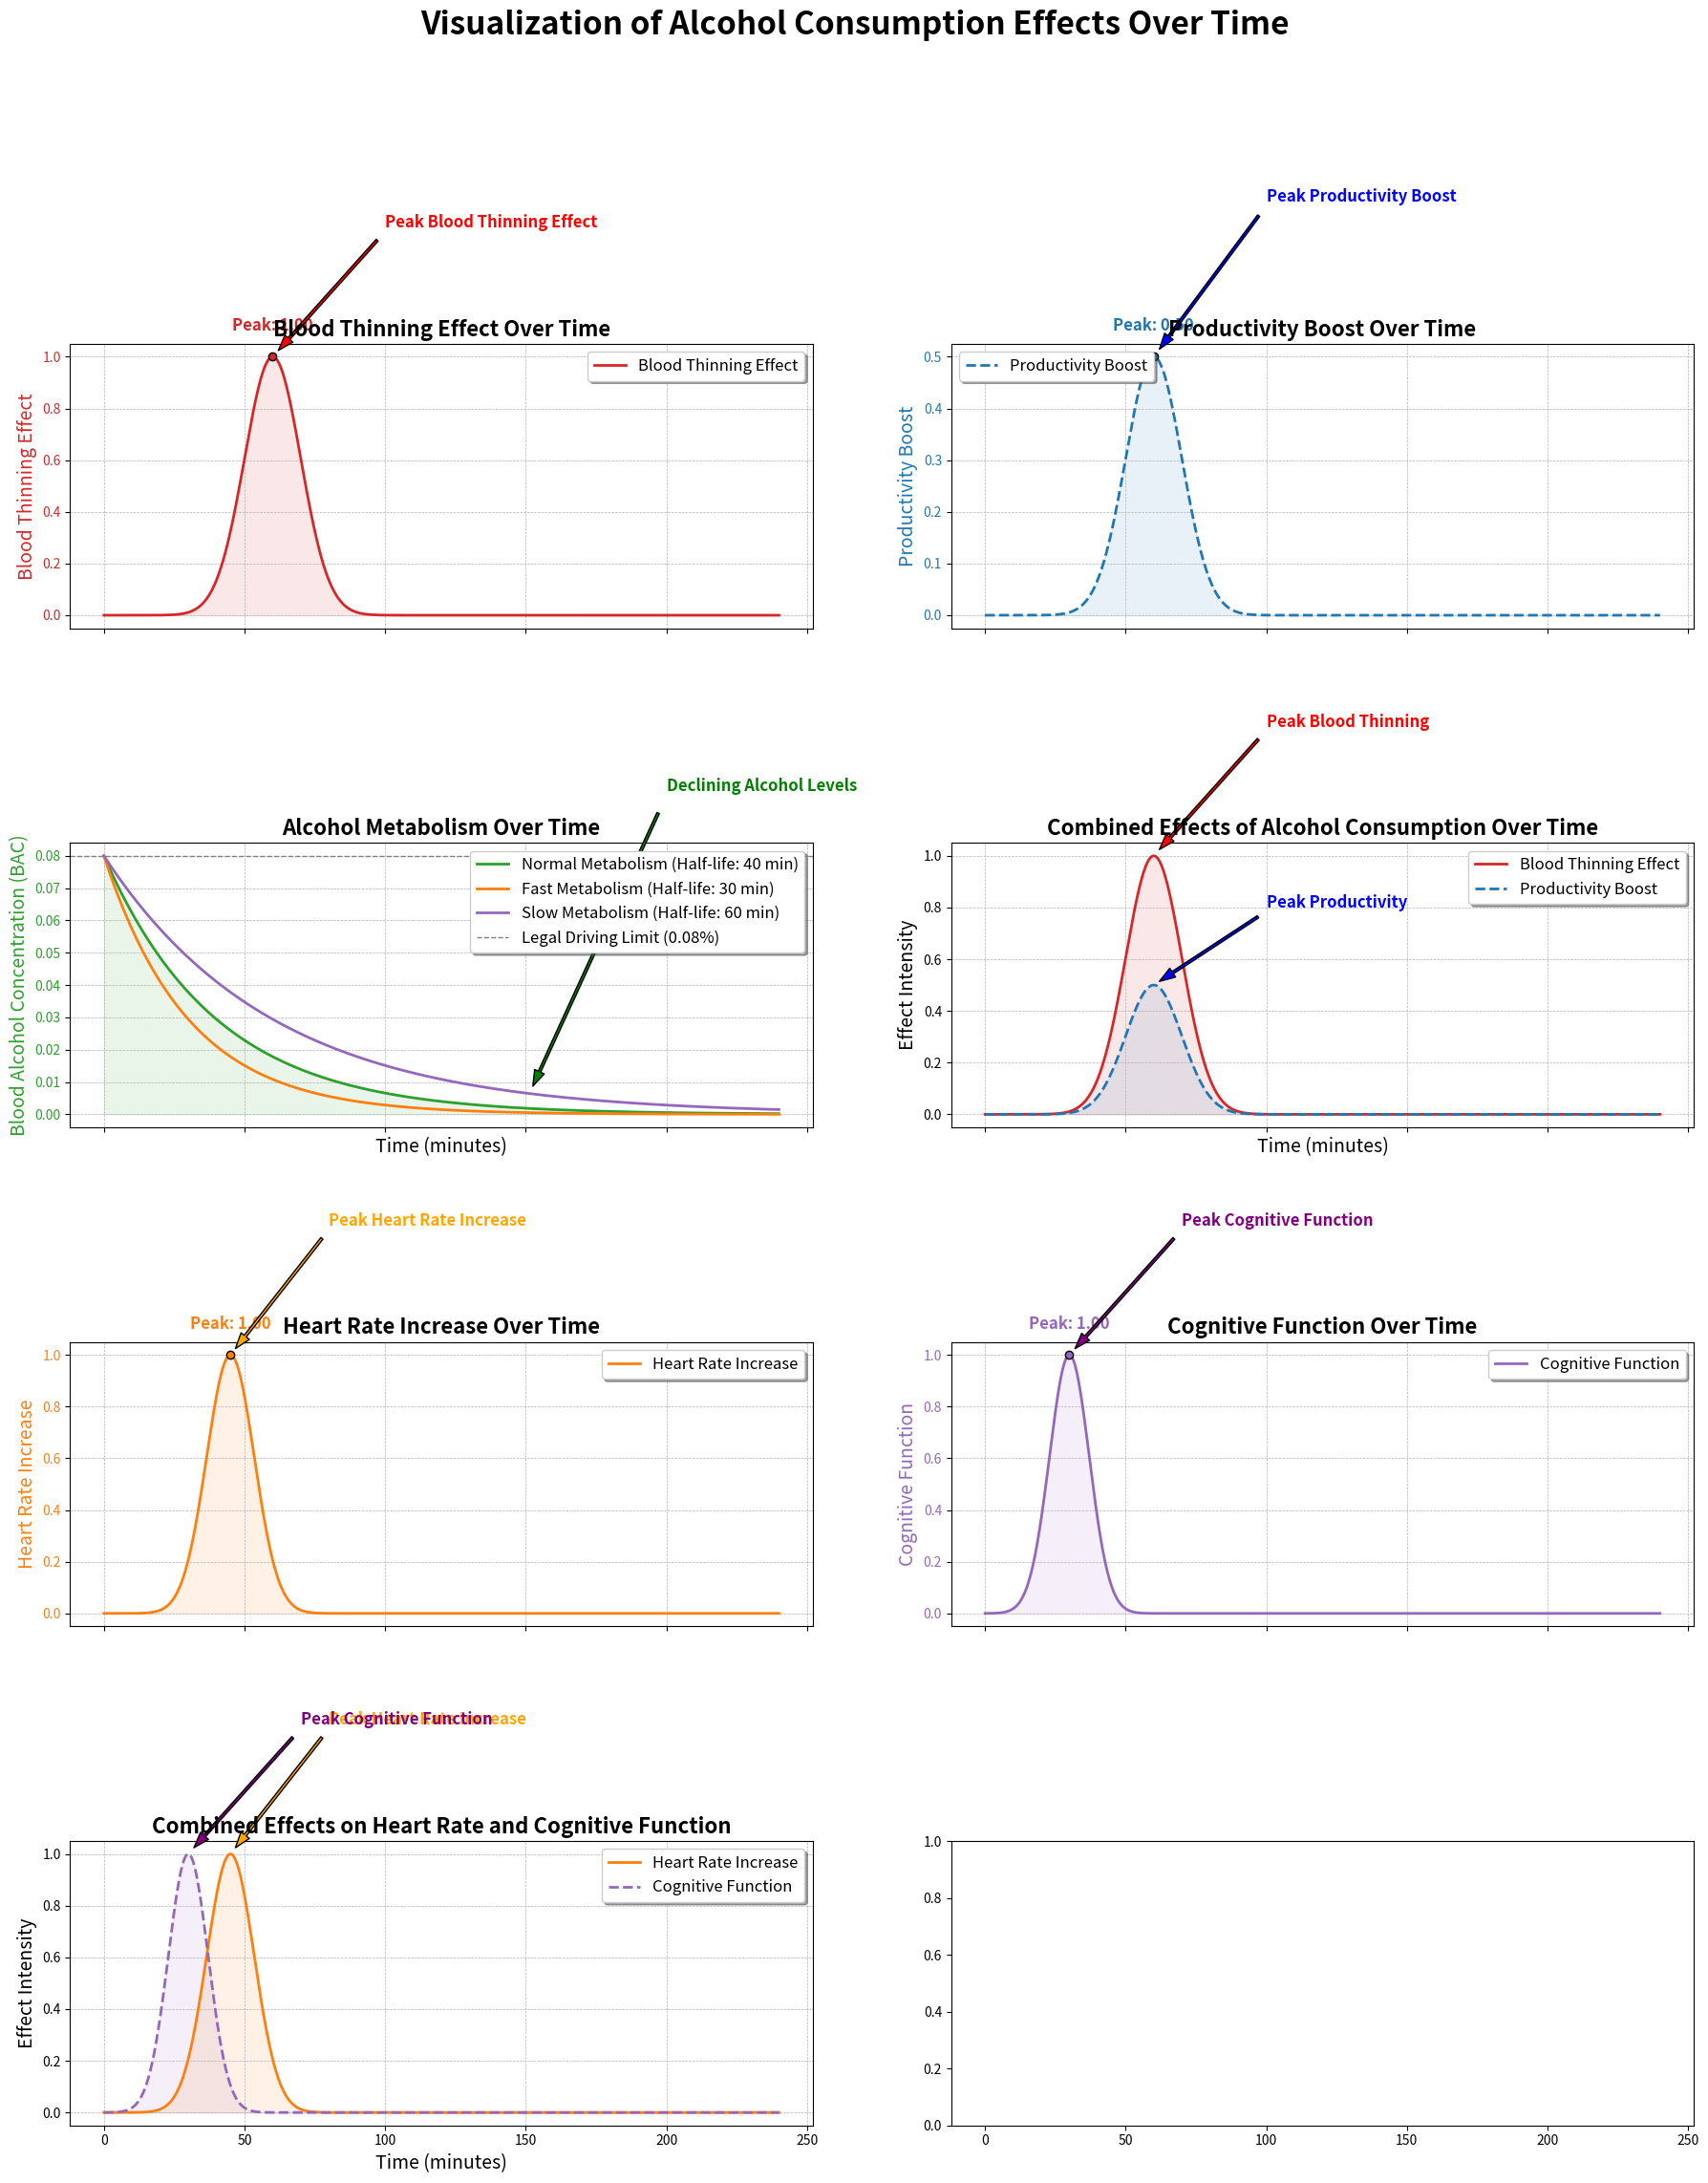

Here is the Python script that generated this plot:
import matplotlib.pyplot as plt
import numpy as np

# Data Preparation
time = np.linspace(0, 240, 1000)  # time in minutes (0 to 240 minutes or 4 hours)

# Blood Thinning Effect: Gaussian-like distribution peaking at 60 minutes
blood_thinning_effect = np.exp(-0.005 * (time - 60) ** 2)

# Productivity Boost Effect: Directly related to blood thinning effect
productivity_boost = blood_thinning_effect / 2  # scaling for visualization purposes

# Alcohol Metabolism: Exponential decay representing declining BAC over time
initial_bac = 0.08  # Initial BAC
half_life = 40  # Half-life of alcohol metabolism in minutes
alcohol_metabolism = initial_bac * np.exp(-time / half_life)

# Different rates of alcohol metabolism
fast_metabolism = initial_bac * np.exp(-time / 30)
slow_metabolism = initial_bac * np.exp(-time / 60)

# Peak values
peak_blood_thinning = max(blood_thinning_effect)
peak_productivity = max(productivity_boost)

# Creating subplots
fig, axs = plt.subplots(4, 2, figsize=(18, 24), sharex=True)

# Blood Thinning Effect
color = 'tab:red'
axs[0, 0].plot(time, blood_thinning_effect, color=color, label='Blood Thinning Effect', linewidth=2)
axs[0, 0].fill_between(time, blood_thinning_effect, color=color, alpha=0.1)
axs[0, 0].scatter(60, peak_blood_thinning, color=color, edgecolor='black', zorder=5)
axs[0, 0].text(60, peak_blood_thinning + 0.1, f'Peak: {peak_blood_thinning:.2f}', ha='center', color=color,
               fontsize=12, fontweight='bold')
axs[0, 0].set_ylabel('Blood Thinning Effect', color=color, fontsize=14)
axs[0, 0].tick_params(axis='y', labelcolor=color)
axs[0, 0].legend(loc='upper right', fontsize=12, frameon=True, shadow=True)
axs[0, 0].set_title('Blood Thinning Effect Over Time', fontsize=16, fontweight='bold')
axs[0, 0].grid(True, which='both', linestyle='--', linewidth=0.5)
axs[0, 0].annotate('Peak Blood Thinning Effect', xy=(60, peak_blood_thinning), xytext=(100, 1.5),
                  arrowprops=dict(facecolor='red', shrink=0.05, width=2, headwidth=8),
                  fontsize=12, color='red', fontweight='bold')

# Productivity Boost Effect
color = 'tab:blue'
axs[0, 1].plot(time, productivity_boost, color=color, linestyle='--', label='Productivity Boost', linewidth=2)
axs[0, 1].fill_between(time, productivity_boost, color=color, alpha=0.1)
axs[0, 1].scatter(60, peak_productivity, color=color, edgecolor='black', zorder=5)
axs[0, 1].text(60, peak_productivity + 0.05, f'Peak: {peak_productivity:.2f}', ha='center', color=color,
               fontsize=12, fontweight='bold')
axs[0, 1].set_ylabel('Productivity Boost', color=color, fontsize=14)
axs[0, 1].tick_params(axis='y', labelcolor=color)
axs[0, 1].legend(loc='upper left', fontsize=12, frameon=True, shadow=True)
axs[0, 1].set_title('Productivity Boost Over Time', fontsize=16, fontweight='bold')
axs[0, 1].grid(True, which='both', linestyle='--', linewidth=0.5)
axs[0, 1].annotate('Peak Productivity Boost', xy=(60, peak_productivity), xytext=(100, 0.8),
                  arrowprops=dict(facecolor='blue', shrink=0.05, width=2, headwidth=8),
                  fontsize=12, color='blue', fontweight='bold')

# Alcohol Metabolism
color = 'tab:green'
axs[1, 0].plot(time, alcohol_metabolism, color=color, label='Normal Metabolism (Half-life: 40 min)', linewidth=2)
axs[1, 0].plot(time, fast_metabolism, color='tab:orange', linestyle='-', label='Fast Metabolism (Half-life: 30 min)',
               linewidth=2)
axs[1, 0].plot(time, slow_metabolism, color='tab:purple', linestyle='-', label='Slow Metabolism (Half-life: 60 min)',
               linewidth=2)
axs[1, 0].fill_between(time, alcohol_metabolism, color=color, alpha=0.1)
axs[1, 0].axhline(y=0.08, color='grey', linestyle='--', linewidth=1, label='Legal Driving Limit (0.08%)')
axs[1, 0].set_ylabel('Blood Alcohol Concentration (BAC)', color=color, fontsize=14)
axs[1, 0].set_xlabel('Time (minutes)', fontsize=14)
axs[1, 0].tick_params(axis='y', labelcolor=color)
axs[1, 0].legend(loc='upper right', fontsize=12, frameon=True, shadow=True)
axs[1, 0].set_title('Alcohol Metabolism Over Time', fontsize=16, fontweight='bold')
axs[1, 0].grid(True, which='both', linestyle='--', linewidth=0.5)
axs[1, 0].annotate('Declining Alcohol Levels', xy=(150, alcohol_metabolism[500]), xytext=(200, 0.1),
                  arrowprops=dict(facecolor='green', shrink=0.05, width=2, headwidth=8),
                  fontsize=12, color='green', fontweight='bold')

# Combined Effects
color1 = 'tab:red'
color2 = 'tab:blue'
axs[1, 1].plot(time, blood_thinning_effect, color=color1, label='Blood Thinning Effect', linewidth=2)
axs[1, 1].plot(time, productivity_boost, color=color2, linestyle='--', label='Productivity Boost', linewidth=2)
axs[1, 1].fill_between(time, blood_thinning_effect, color=color1, alpha=0.1)
axs[1, 1].fill_between(time, productivity_boost, color=color2, alpha=0.1)
axs[1, 1].set_ylabel('Effect Intensity', fontsize=14)
axs[1, 1].set_xlabel('Time (minutes)', fontsize=14)
axs[1, 1].legend(loc='upper right', fontsize=12, frameon=True, shadow=True)
axs[1, 1].set_title('Combined Effects of Alcohol Consumption Over Time', fontsize=16, fontweight='bold')
axs[1, 1].grid(True, which='both', linestyle='--', linewidth=0.5)
axs[1, 1].annotate('Peak Blood Thinning', xy=(60, peak_blood_thinning), xytext=(100, 1.5),
                  arrowprops=dict(facecolor='red', shrink=0.05, width=2, headwidth=8),
                  fontsize=12, color='red', fontweight='bold')
axs[1, 1].annotate('Peak Productivity', xy=(60, peak_productivity), xytext=(100, 0.8),
                  arrowprops=dict(facecolor='blue', shrink=0.05, width=2, headwidth=8),
                  fontsize=12, color='blue', fontweight='bold')

# Additional Effects (Heart Rate and Cognitive Function)
# Heart Rate Increase: Gaussian-like distribution peaking at 45 minutes
heart_rate_increase = np.exp(-0.007 * (time - 45) ** 2)

# Cognitive Function: Gaussian-like distribution peaking at 30 minutes
cognitive_function = np.exp(-0.01 * (time - 30) ** 2)

# Heart Rate Increase Effect
color = 'tab:orange'
axs[2, 0].plot(time, heart_rate_increase, color=color, label='Heart Rate Increase', linewidth=2)
axs[2, 0].fill_between(time, heart_rate_increase, color=color, alpha=0.1)
axs[2, 0].scatter(45, max(heart_rate_increase), color=color, edgecolor='black', zorder=5)
axs[2, 0].text(45, max(heart_rate_increase) + 0.1, f'Peak: {max(heart_rate_increase):.2f}', ha='center',
               color=color, fontsize=12, fontweight='bold')
axs[2, 0].set_ylabel('Heart Rate Increase', color=color, fontsize=14)
axs[2, 0].tick_params(axis='y', labelcolor=color)
axs[2, 0].legend(loc='upper right', fontsize=12, frameon=True, shadow=True)
axs[2, 0].set_title('Heart Rate Increase Over Time', fontsize=16, fontweight='bold')
axs[2, 0].grid(True, which='both', linestyle='--', linewidth=0.5)
axs[2, 0].annotate('Peak Heart Rate Increase', xy=(45, max(heart_rate_increase)), xytext=(80, 1.5),
                  arrowprops=dict(facecolor='orange', shrink=0.05, width=2, headwidth=8),
                  fontsize=12, color='orange', fontweight='bold')

# Cognitive Function Effect
color = 'tab:purple'
axs[2, 1].plot(time, cognitive_function, color=color, label='Cognitive Function', linewidth=2)
axs[2, 1].fill_between(time, cognitive_function, color=color, alpha=0.1)
axs[2, 1].scatter(30, max(cognitive_function), color=color, edgecolor='black', zorder=5)
axs[2, 1].text(30, max(cognitive_function) + 0.1, f'Peak: {max(cognitive_function):.2f}', ha='center', color=color,
               fontsize=12, fontweight='bold')
axs[2, 1].set_ylabel('Cognitive Function', color=color, fontsize=14)
axs[2, 1].tick_params(axis='y', labelcolor=color)
axs[2, 1].legend(loc='upper right', fontsize=12, frameon=True, shadow=True)
axs[2, 1].set_title('Cognitive Function Over Time', fontsize=16, fontweight='bold')
axs[2, 1].grid(True, which='both', linestyle='--', linewidth=0.5)
axs[2, 1].annotate('Peak Cognitive Function', xy=(30, max(cognitive_function)), xytext=(70, 1.5),
                  arrowprops=dict(facecolor='purple', shrink=0.05, width=2, headwidth=8),
                  fontsize=12, color='purple', fontweight='bold')

# Alcohol Effects on Heart Rate and Cognitive Function Combined
color1 = 'tab:orange'
color2 = 'tab:purple'
axs[3, 0].plot(time, heart_rate_increase, color=color1, label='Heart Rate Increase', linewidth=2)
axs[3, 0].plot(time, cognitive_function, color=color2, linestyle='--', label='Cognitive Function', linewidth=2)
axs[3, 0].fill_between(time, heart_rate_increase, color=color1, alpha=0.1)
axs[3, 0].fill_between(time, cognitive_function, color=color2, alpha=0.1)
axs[3, 0].set_ylabel('Effect Intensity', fontsize=14)
axs[3, 0].set_xlabel('Time (minutes)', fontsize=14)
axs[3, 0].legend(loc='upper right', fontsize=12, frameon=True, shadow=True)
axs[3, 0].set_title('Combined Effects on Heart Rate and Cognitive Function', fontsize=16, fontweight='bold')
axs[3, 0].grid(True, which='both', linestyle='--', linewidth=0.5)
axs[3, 0].annotate('Peak Heart Rate Increase', xy=(45, max(heart_rate_increase)), xytext=(80, 1.5),
                  arrowprops=dict(facecolor='orange', shrink=0.05, width=2, headwidth=8),
                  fontsize=12, color='orange', fontweight='bold')
axs[3, 0].annotate('Peak Cognitive Function', xy=(30, max(cognitive_function)), xytext=(70, 1.5),
                  arrowprops=dict(facecolor='purple', shrink=0.05, width=2, headwidth=8),
                  fontsize=12, color='purple', fontweight='bold')

# Overall Title and Layout
fig.suptitle('Visualization of Alcohol Consumption Effects Over Time', fontsize=24, fontweight='bold')
fig.tight_layout(rect=[0, 0.03, 1, 0.95])  # Adjust layout to make room for the overall title

# Show Plot
plt.show()
